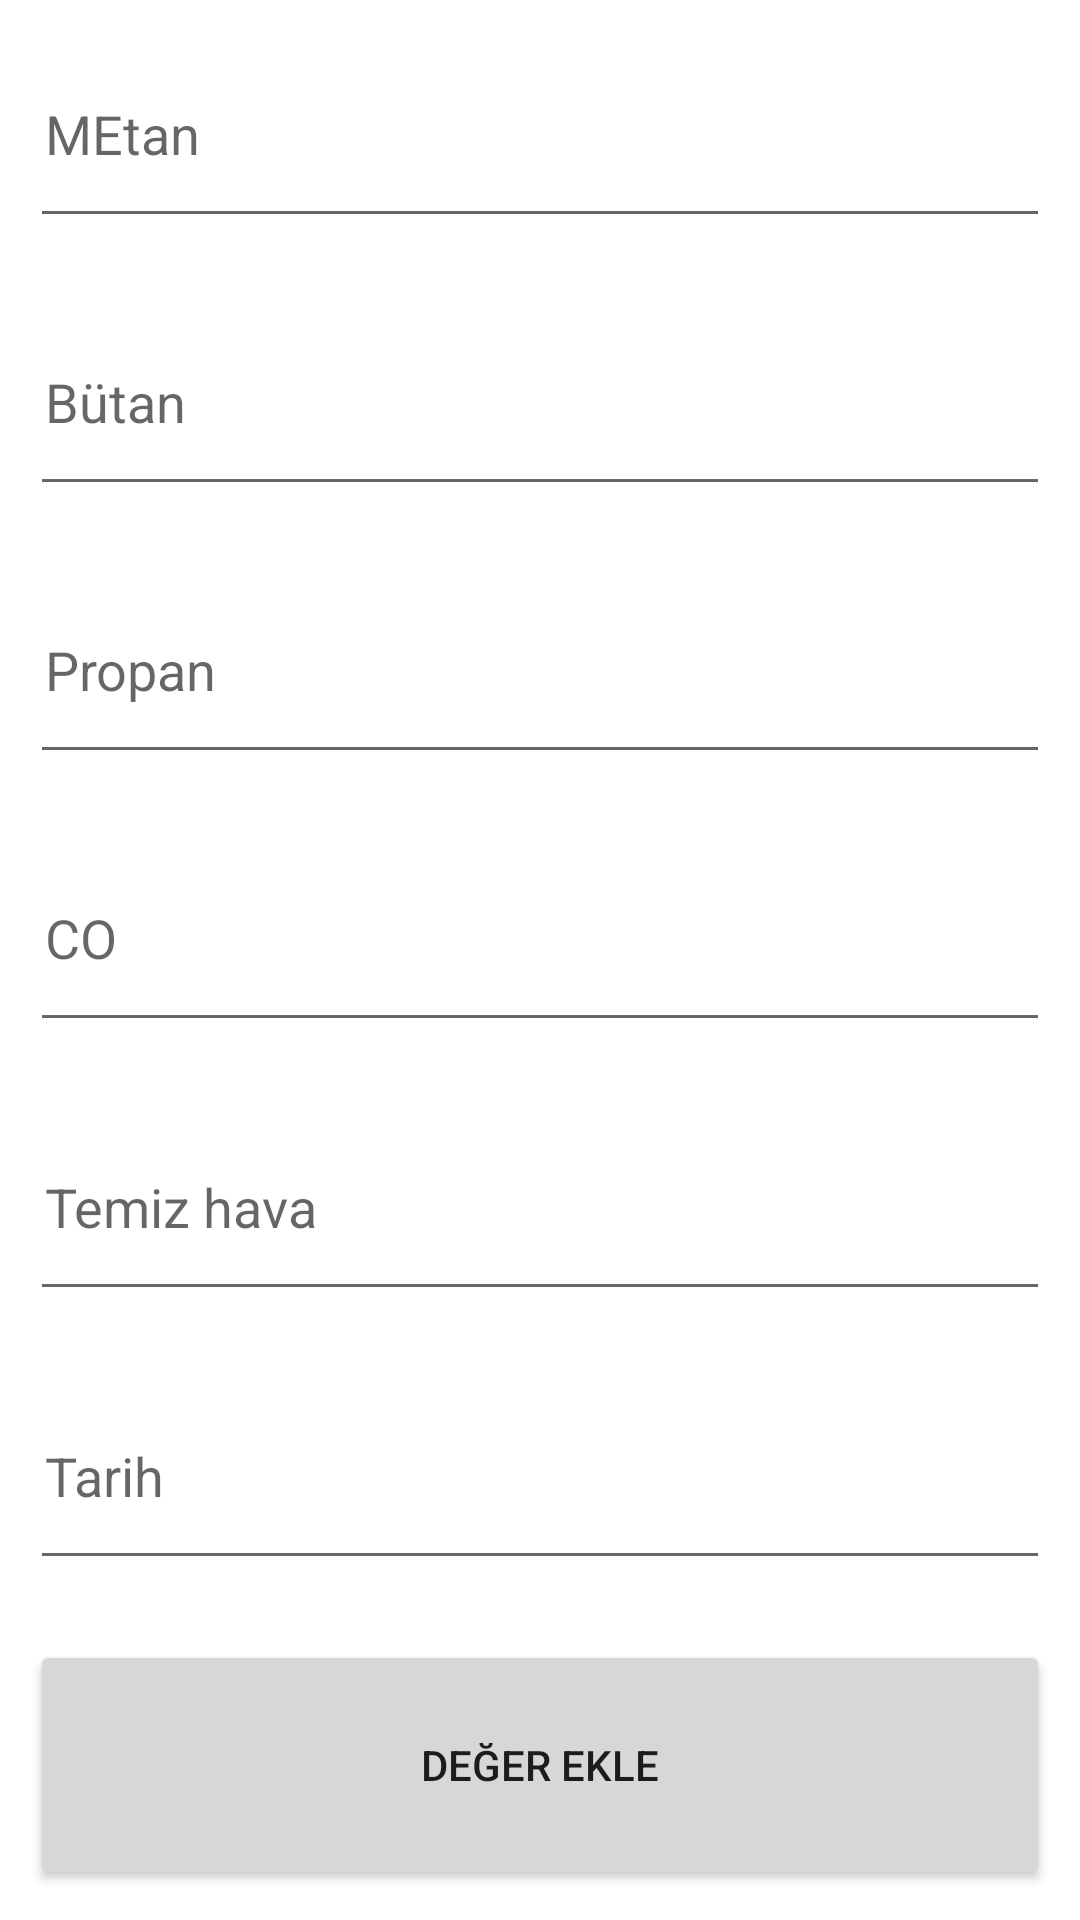

The Android layout XML behind this screen, and the referenced resources:
<!-- AndroidManifest.xml: application theme Theme.MadenciGozlugu -->
<!-- res/layout/activity_manuel_deger_ekle.xml -->
<?xml version="1.0" encoding="utf-8"?>
<LinearLayout xmlns:android="http://schemas.android.com/apk/res/android"
    xmlns:tools="http://schemas.android.com/tools"
    android:id="@+id/linear"
    android:layout_width="match_parent"
    android:layout_height="match_parent"
    android:orientation="vertical"
    tools:context=".ui.dashboard.ManuelDegerEkle" >


    <EditText
        android:id="@+id/metanekle"
        android:layout_width="match_parent"
        android:layout_height="wrap_content"
        android:layout_margin="10dp"
        android:layout_weight="1"
        android:ems="10"
        android:hint="MEtan"
        android:inputType="textPersonName"
        android:padding="5dp"
         />

    <EditText
        android:id="@+id/butanekle"
        android:layout_width="match_parent"
        android:layout_height="wrap_content"
        android:layout_margin="10dp"
        android:layout_weight="1"
        android:ems="10"
        android:hint="Bütan"
        android:inputType="textPersonName"
        android:padding="5dp"
          />

    <EditText
        android:id="@+id/propanekle"
        android:layout_width="match_parent"
        android:padding="5dp"
        android:layout_height="wrap_content"
        android:layout_weight="1"
        android:ems="10"
        android:inputType="textPersonName"
        android:layout_margin="10dp"
        android:hint="Propan"
         />

    <EditText
        android:id="@+id/coekle"
        android:layout_width="match_parent"
        android:layout_height="wrap_content"
        android:layout_margin="10dp"
        android:layout_weight="1"
        android:ems="10"
        android:hint="CO"
        android:inputType="textPersonName"
        android:padding="5dp"
         />

    <EditText
        android:id="@+id/havaekle"
        android:layout_width="match_parent"
        android:padding="5dp"
        android:layout_height="wrap_content"
        android:layout_weight="1"
        android:ems="10"
        android:hint="Temiz hava"
        android:inputType="textPersonName"
        android:layout_margin="10dp"
        />

    <EditText
        android:id="@+id/tarihekle"
        android:layout_width="match_parent"

        android:layout_height="wrap_content"
        android:layout_margin="10dp"
        android:layout_weight="1"
        android:ems="10"
        android:hint="Tarih"
        android:inputType="textPersonName"
        android:padding="5dp"
         />


    <Button
        android:id="@+id/degerEkle"
        android:layout_width="match_parent"
        android:padding="5dp"
        android:layout_margin="10dp"
        android:layout_height="wrap_content"
        android:layout_weight="1"
        android:text="DEĞER EKLE" />
</LinearLayout>
<!-- resources referenced by this layout -->
<resources>
  <style name="Theme.MadenciGozlugu" parent="Theme.MaterialComponents.DayNight.DarkActionBar">
          
          <item name="colorPrimary">@color/purple_500</item>
          <item name="colorPrimaryVariant">@color/purple_700</item>
          <item name="colorOnPrimary">@color/white</item>
          
          <item name="colorSecondary">@color/teal_200</item>
          <item name="colorSecondaryVariant">@color/teal_700</item>
          <item name="colorOnSecondary">@color/black</item>
          
          <item name="android:statusBarColor">?attr/colorPrimaryVariant</item>
          
      </style>
  <color name="purple_500">#FF6200EE</color>
  <color name="purple_700">#FF3700B3</color>
  <color name="white">#FFFFFFFF</color>
  <color name="teal_200">#FF03DAC5</color>
  <color name="teal_700">#FF018786</color>
  <color name="black">#FF000000</color>
</resources>
